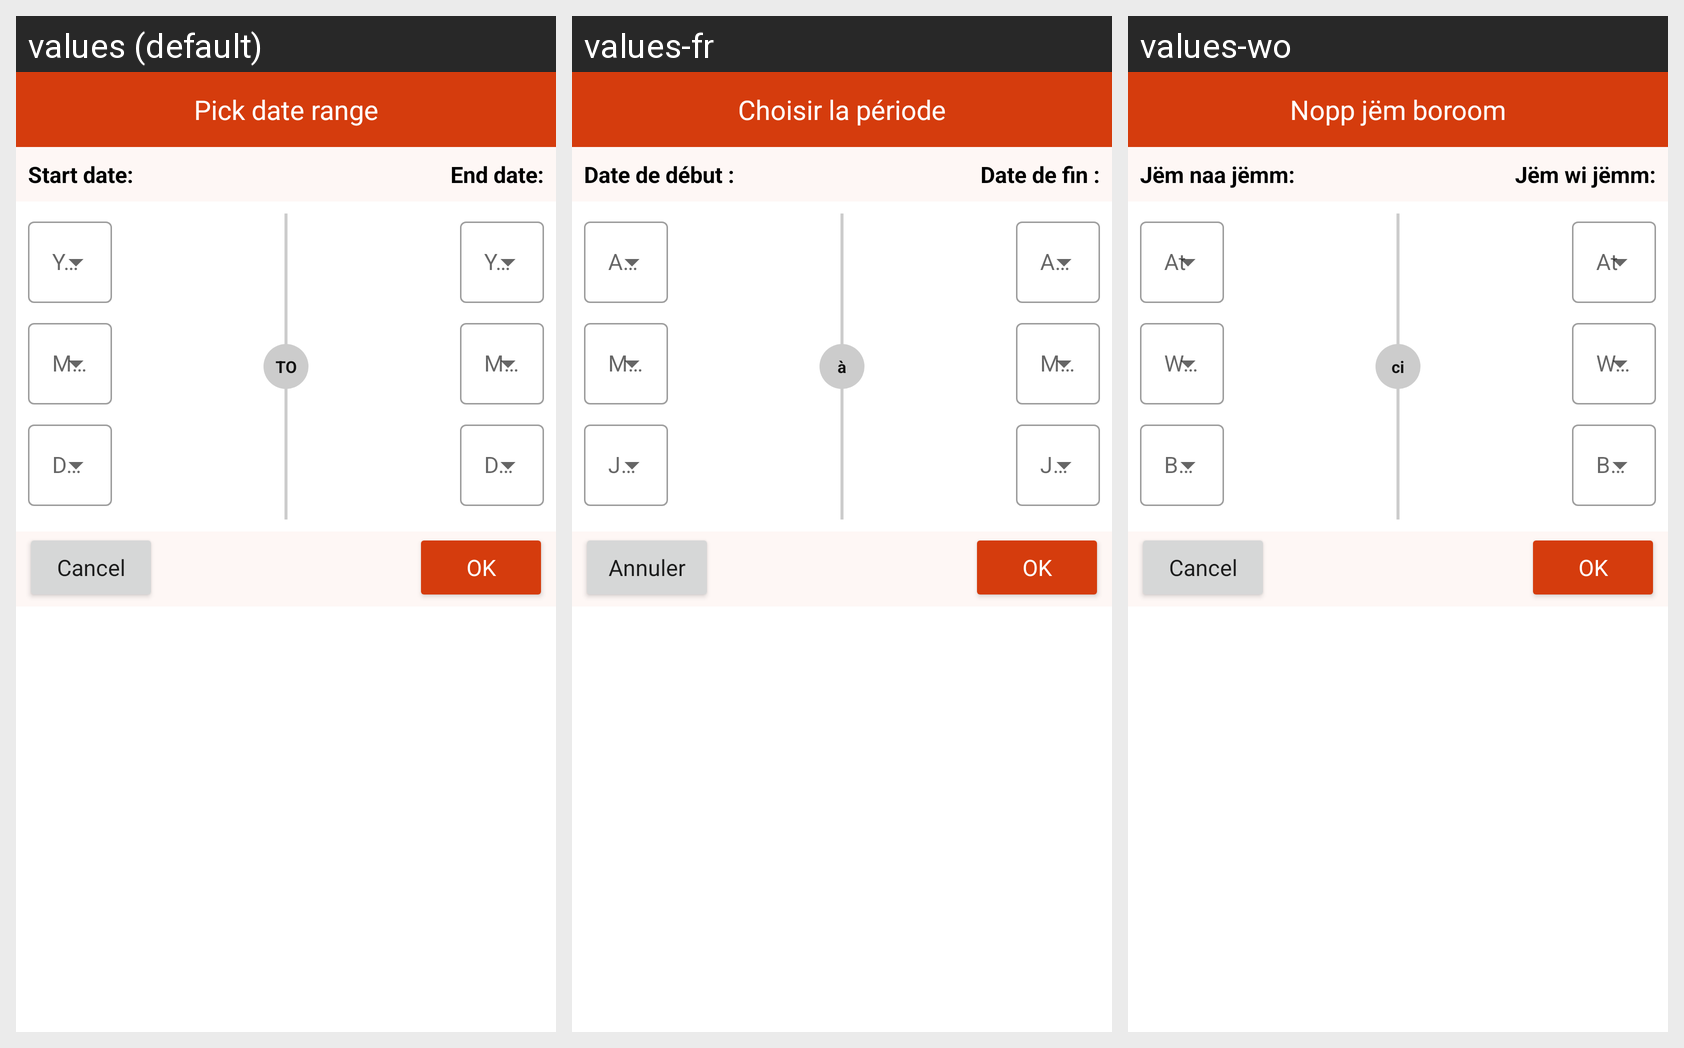

Here is an Android app screen in its default locale and in the app's own translations. Write out the translated-string differences for the strings that appear on this screen.
Android screen res/layout/custom_daily_date_picker.xml rendered under 3 locales, left to right: values (default), values-fr, values-wo. Device: Nexus 5 (rendered at 1080×1920; each locale shown at half size, 540×960, under a caption strip naming it); theme Theme.WeatherFocust.
Strings drawn on this screen, with the default value and each locale's value (text and hints the layout hard-codes, and strings that could not be matched under every locale, appear in the picture but are not listed):

pick_date_range
  values: Pick date range
  values-fr: Choisir la période
  values-wo: Nopp jëm boroom

start_date
  values: Start date:
  values-fr: Date de début :
  values-wo: Jëm naa jëmm:

end_date
  values: End date:
  values-fr: Date de fin :
  values-wo: Jëm wi jëmm:

to
  values: TO
  values-fr: à
  values-wo: ci

cancel
  values: Cancel
  values-fr: Annuler
  values-wo: Cancel
